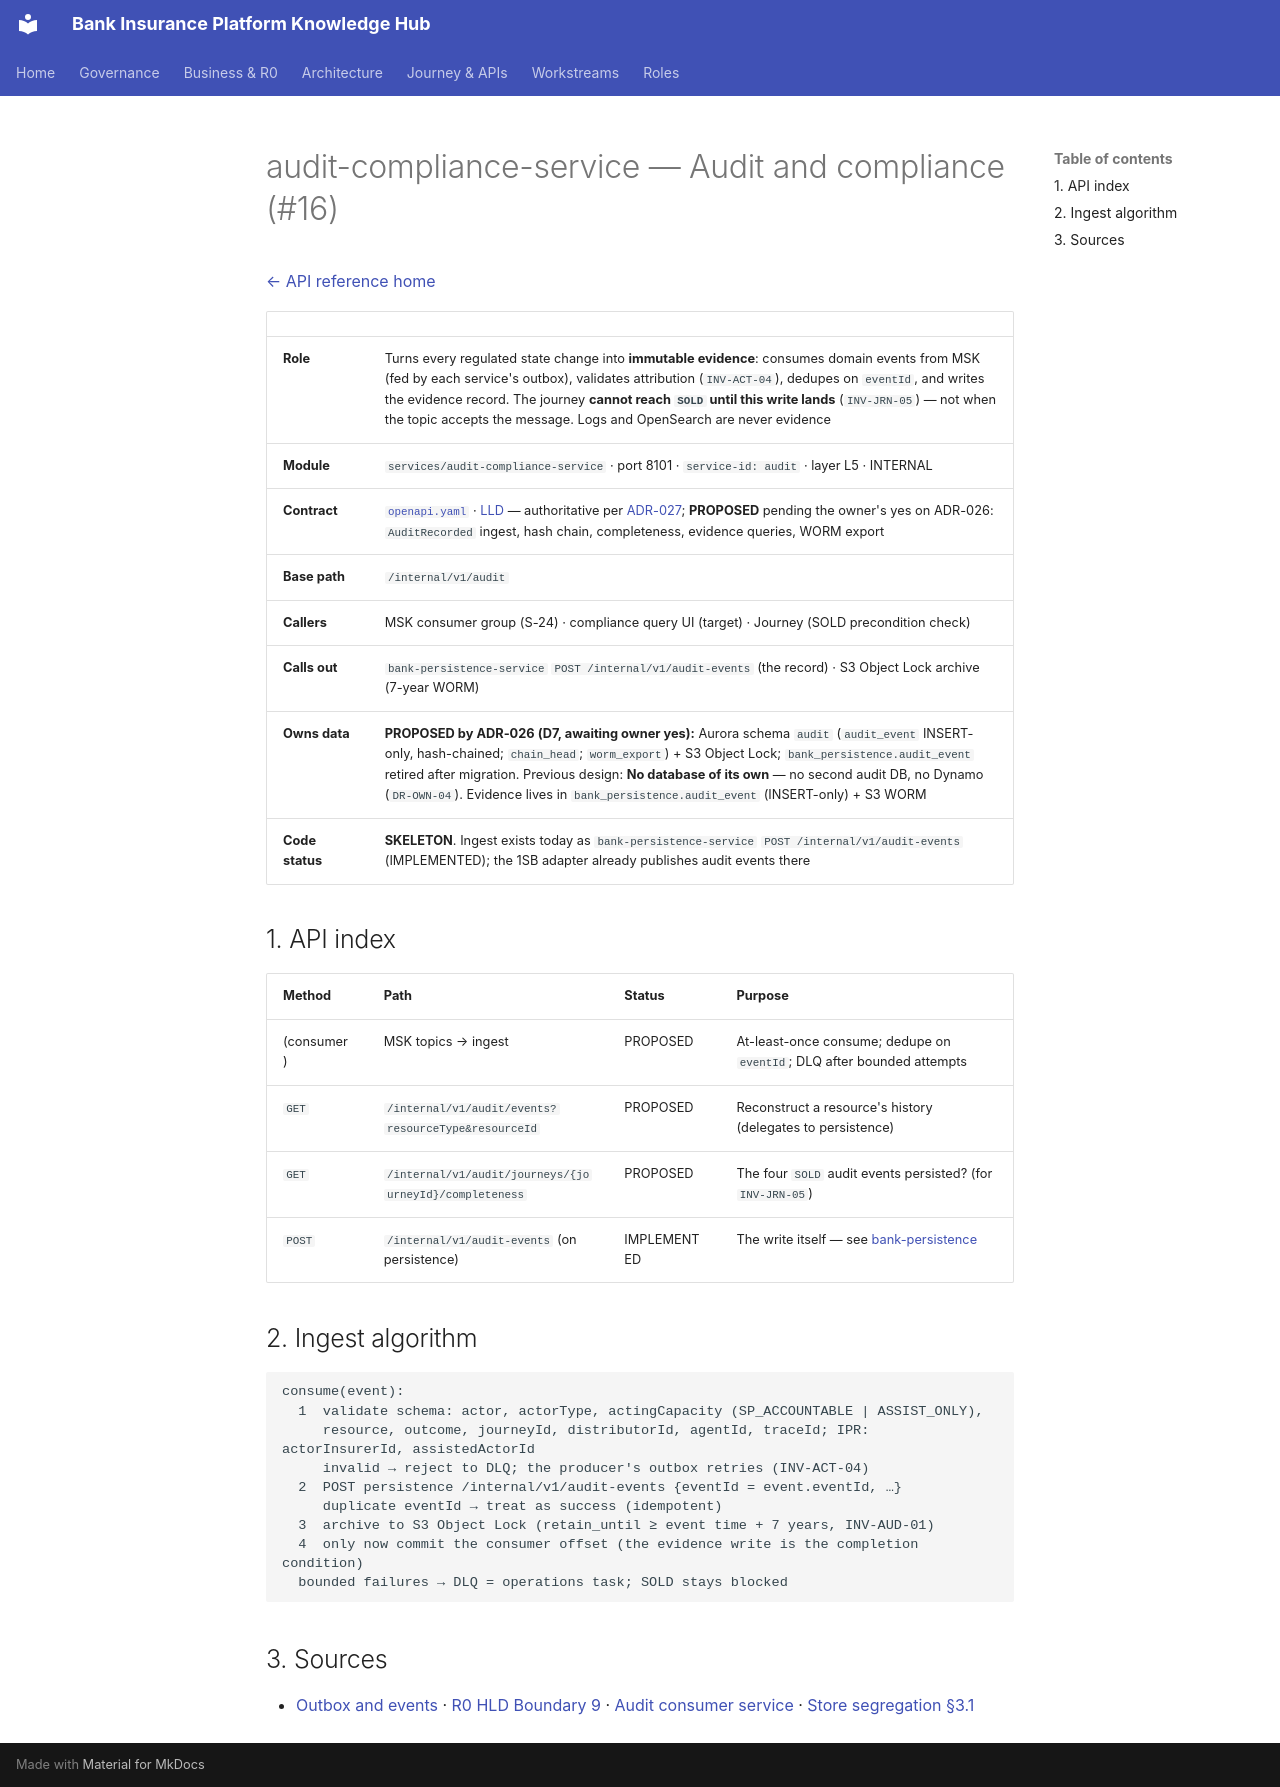

repository: Mahesh38/bank-insurance-platform · page: platform/api-reference/services/audit-compliance-service/index.html · generator: mkdocs

# audit-compliance-service — Audit and compliance (#16)

[← API reference home](../README.md)

| | |
|---|---|
| **Role** | Turns every regulated state change into **immutable evidence**: consumes domain events from MSK (fed by each service's outbox), validates attribution (`INV-ACT-04`), dedupes on `eventId`, and writes the evidence record. The journey **cannot reach `SOLD` until this write lands** (`INV-JRN-05`) — not when the topic accepts the message. Logs and OpenSearch are never evidence |
| **Module** | `services/audit-compliance-service` · port 8101 · `service-id: audit` · layer L5 · INTERNAL |
| **Contract** | [`openapi.yaml`](../../contracts/audit-compliance-service/openapi.yaml) · [LLD](../../contracts/audit-compliance-service/LLD.md) — authoritative per [ADR-027](../../architecture-review/ADR-027-openapi-contract-authority.md); **PROPOSED** pending the owner's yes on ADR-026: `AuditRecorded` ingest, hash chain, completeness, evidence queries, WORM export |
| **Base path** | `/internal/v1/audit` |
| **Callers** | MSK consumer group (S-24) · compliance query UI (target) · Journey (SOLD precondition check) |
| **Calls out** | `bank-persistence-service` `POST /internal/v1/audit-events` (the record) · S3 Object Lock archive (7-year WORM) |
| **Owns data** | **PROPOSED by ADR-026 (D7, awaiting owner yes):** Aurora schema `audit` (`audit_event` INSERT-only, hash-chained; `chain_head`; `worm_export`) + S3 Object Lock; `bank_persistence.audit_event` retired after migration. Previous design: **No database of its own** — no second audit DB, no Dynamo (`DR-OWN-04`). Evidence lives in `bank_persistence.audit_event` (INSERT-only) + S3 WORM |
| **Code status** | **SKELETON**. Ingest exists today as `bank-persistence-service` `POST /internal/v1/audit-events` (IMPLEMENTED); the 1SB adapter already publishes audit events there |

## 1. API index

| Method | Path | Status | Purpose |
|---|---|---|---|
| (consumer) | MSK topics → ingest | PROPOSED | At-least-once consume; dedupe on `eventId`; DLQ after bounded attempts |
| `GET` | `/internal/v1/audit/events?resourceType&resourceId` | PROPOSED | Reconstruct a resource's history (delegates to persistence) |
| `GET` | `/internal/v1/audit/journeys/{journeyId}/completeness` | PROPOSED | The four `SOLD` audit events persisted? (for `INV-JRN-05`) |
| `POST` | `/internal/v1/audit-events` (on persistence) | IMPLEMENTED | The write itself — see [bank-persistence](./bank-persistence-service.md#5-audit-events) |

## 2. Ingest algorithm

```text
consume(event):
  1  validate schema: actor, actorType, actingCapacity (SP_ACCOUNTABLE | ASSIST_ONLY),
     resource, outcome, journeyId, distributorId, agentId, traceId; IPR: actorInsurerId, assistedActorId
     invalid → reject to DLQ; the producer's outbox retries (INV-ACT-04)
  2  POST persistence /internal/v1/audit-events {eventId = event.eventId, …}
     duplicate eventId → treat as success (idempotent)
  3  archive to S3 Object Lock (retain_until ≥ event time + 7 years, INV-AUD-01)
  4  only now commit the consumer offset (the evidence write is the completion condition)
  bounded failures → DLQ = operations task; SOLD stays blocked
```

## 3. Sources

- [Outbox and events](../interactions/outbox-and-events.md) · [R0 HLD Boundary 9](../../../architecture/R0-HLD.md#boundary-9--event-and-messaging) · [Audit consumer service](../../../1sb-insurance-integration/architecture/audit-consumer-service.md) · [Store segregation §3.1](../../data-architecture/04-store-segregation-and-roadmap.md)
